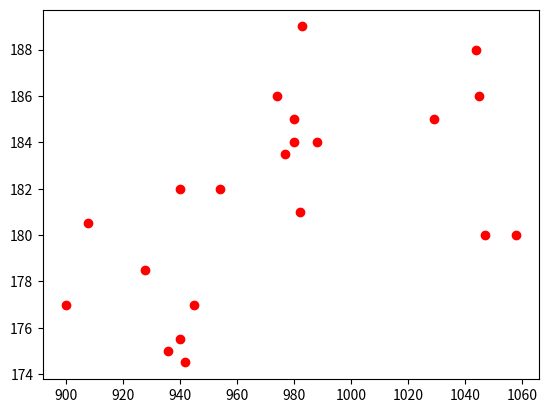

The matplotlib source for this figure:
import math

from matplotlib import pyplot as plt

A = [1058, 1045, 942, 1044, 1047, 1029, 980, 980, 988, 983,
     977, 982, 974, 900, 908, 928, 940, 954, 940, 945, 936]
B = [180, 186, 174.5, 188, 180, 185, 185, 184, 184, 189,
     183.5, 181, 186, 177, 180.5, 178.5, 175.5, 182, 182, 177, 175]

average_A = sum(A) / len(A)
average_B = sum(B) / len(B)

covariance = 0
for k in range(0, len(A)):
    covariance += (A[k] - average_A) * (B[k] - average_B)
covariance = covariance / (len(A) - 1)
print("covariance is", covariance)

point_estimate_variance_A = 0
for k in A:
    point_estimate_variance_A += (k - average_A)**2
point_estimate_variance_A = point_estimate_variance_A / (len(A)-1)
point_estimate_variance_A = math.sqrt(point_estimate_variance_A)

point_estimate_variance_B = 0
for k in B:
    point_estimate_variance_B += (k - average_B)**2
point_estimate_variance_B = point_estimate_variance_B / (len(A)-1)
point_estimate_variance_B = math.sqrt(point_estimate_variance_B)

correlation_coefficient = covariance / (point_estimate_variance_A*point_estimate_variance_B)
print("correlation coefficient is", correlation_coefficient)

plt.plot(A, B, 'ro')
plt.show()
